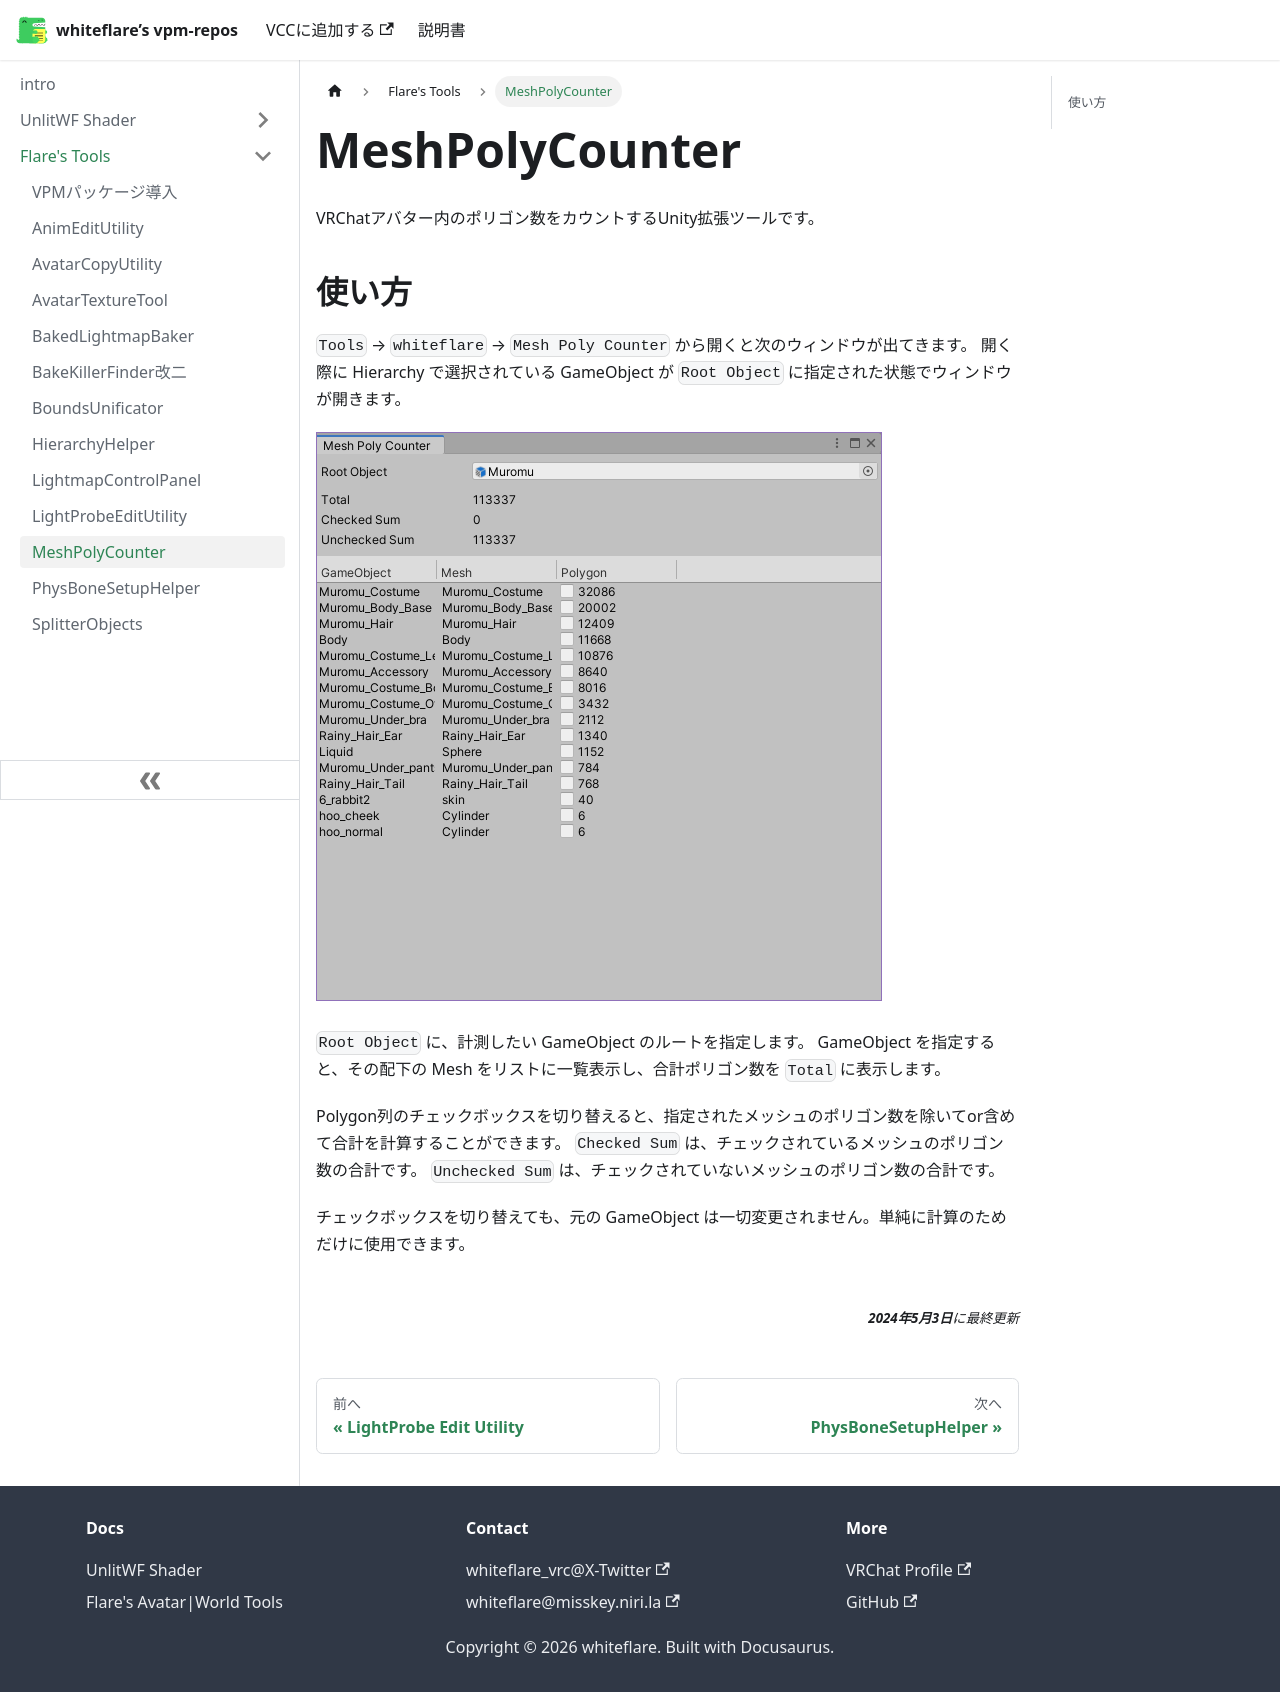

repository: whiteflare/vpm-repos · page: docs/tools/MeshPolyCounter.html · generator: docusaurus

# MeshPolyCounter

VRChatアバター内のポリゴン数をカウントするUnity拡張ツールです。

## 使い方 

`Tools` → `whiteflare` → `Mesh Poly Counter` から開くと次のウィンドウが出てきます。
開く際に Hierarchy で選択されている GameObject が `Root Object` に指定された状態でウィンドウが開きます。

![Image](./img/MeshPolyCounter-01.png)

`Root Object` に、計測したい GameObject のルートを指定します。
GameObject を指定すると、その配下の Mesh をリストに一覧表示し、合計ポリゴン数を `Total` に表示します。

Polygon列のチェックボックスを切り替えると、指定されたメッシュのポリゴン数を除いてor含めて合計を計算することができます。
`Checked Sum` は、チェックされているメッシュのポリゴン数の合計です。
`Unchecked Sum` は、チェックされていないメッシュのポリゴン数の合計です。

チェックボックスを切り替えても、元の GameObject は一切変更されません。単純に計算のためだけに使用できます。
